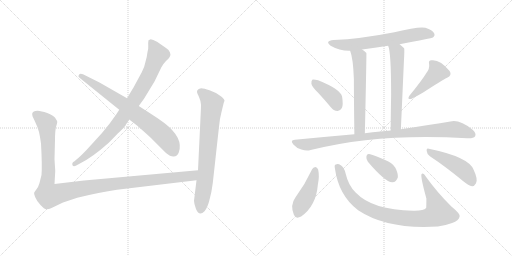
t = 0.00 s
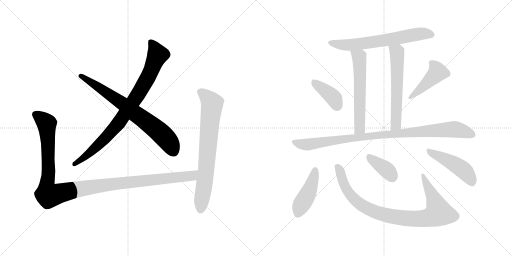
t = 2.24 s
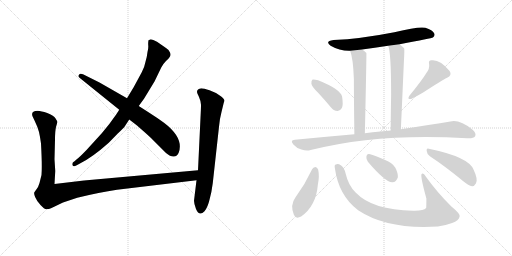
t = 4.48 s
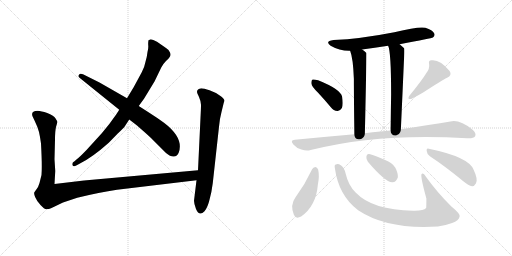
t = 6.72 s
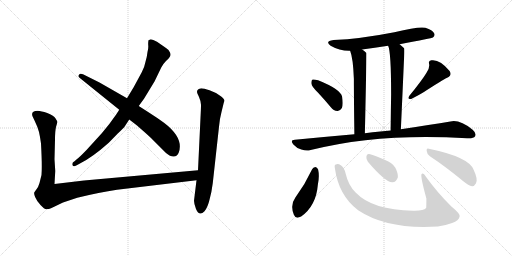
t = 8.96 s
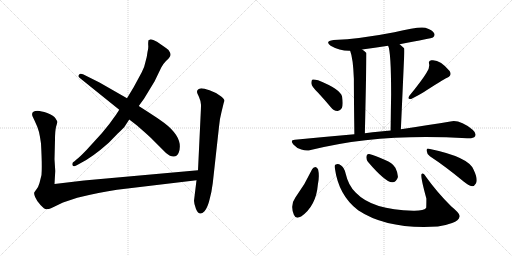
t = 11.20 s

The animated SVG that drew these frames (rendered in a browser with its animation timeline set to each time). Animation: 14 CSS @keyframes rules; one cycle of 11.20 s.

<svg version="1.1" viewBox="0 0 2048 1024" xmlns="http://www.w3.org/2000/svg">
  <g stroke="lightgray" stroke-dasharray="1,1" stroke-width="1" transform="scale(4, 4)">
    <line x1="0" y1="0" x2="256" y2="256"></line>
    <line x1="256" y1="0" x2="0" y2="256"></line>
    <line x1="128" y1="0" x2="128" y2="256"></line>
    <line x1="0" y1="128" x2="256" y2="128"></line>
    <line x1="256" y1="0" x2="512" y2="256"></line>
    <line x1="512" y1="0" x2="256" y2="256"></line>
    <line x1="384" y1="0" x2="384" y2="256"></line>
    <line x1="256" y1="128" x2="512" y2="128"></line>
  </g>
<g transform="scale(1, -1) translate(0, -850)">
   <style type="text/css">
    @keyframes keyframes0 {
      from {
       stroke: black;
       stroke-dashoffset: 873;
       stroke-width: 128;
       }
       74% {
       animation-timing-function: step-end;
       stroke: black;
       stroke-dashoffset: 0;
       stroke-width: 128;
       }
       to {
       stroke: black;
       stroke-width: 1024;
       }
       }
       #make-me-a-hanzi-animation-0 {
         animation: keyframes0 0.960449s both;
         animation-delay: 0.000000s;
         animation-timing-function: linear;
       }
    @keyframes keyframes1 {
      from {
       stroke: black;
       stroke-dashoffset: 737;
       stroke-width: 128;
       }
       71% {
       animation-timing-function: step-end;
       stroke: black;
       stroke-dashoffset: 0;
       stroke-width: 128;
       }
       to {
       stroke: black;
       stroke-width: 1024;
       }
       }
       #make-me-a-hanzi-animation-1 {
         animation: keyframes1 0.849772s both;
         animation-delay: 0.960449s;
         animation-timing-function: linear;
       }
    @keyframes keyframes2 {
      from {
       stroke: black;
       stroke-dashoffset: 1204;
       stroke-width: 128;
       }
       80% {
       animation-timing-function: step-end;
       stroke: black;
       stroke-dashoffset: 0;
       stroke-width: 128;
       }
       to {
       stroke: black;
       stroke-width: 1024;
       }
       }
       #make-me-a-hanzi-animation-2 {
         animation: keyframes2 1.229818s both;
         animation-delay: 1.810221s;
         animation-timing-function: linear;
       }
    @keyframes keyframes3 {
      from {
       stroke: black;
       stroke-dashoffset: 748;
       stroke-width: 128;
       }
       71% {
       animation-timing-function: step-end;
       stroke: black;
       stroke-dashoffset: 0;
       stroke-width: 128;
       }
       to {
       stroke: black;
       stroke-width: 1024;
       }
       }
       #make-me-a-hanzi-animation-3 {
         animation: keyframes3 0.858724s both;
         animation-delay: 3.040039s;
         animation-timing-function: linear;
       }
    @keyframes keyframes4 {
      from {
       stroke: black;
       stroke-dashoffset: 660;
       stroke-width: 128;
       }
       68% {
       animation-timing-function: step-end;
       stroke: black;
       stroke-dashoffset: 0;
       stroke-width: 128;
       }
       to {
       stroke: black;
       stroke-width: 1024;
       }
       }
       #make-me-a-hanzi-animation-4 {
         animation: keyframes4 0.787109s both;
         animation-delay: 3.898763s;
         animation-timing-function: linear;
       }
    @keyframes keyframes5 {
      from {
       stroke: black;
       stroke-dashoffset: 599;
       stroke-width: 128;
       }
       66% {
       animation-timing-function: step-end;
       stroke: black;
       stroke-dashoffset: 0;
       stroke-width: 128;
       }
       to {
       stroke: black;
       stroke-width: 1024;
       }
       }
       #make-me-a-hanzi-animation-5 {
         animation: keyframes5 0.737467s both;
         animation-delay: 4.685872s;
         animation-timing-function: linear;
       }
    @keyframes keyframes6 {
      from {
       stroke: black;
       stroke-dashoffset: 605;
       stroke-width: 128;
       }
       66% {
       animation-timing-function: step-end;
       stroke: black;
       stroke-dashoffset: 0;
       stroke-width: 128;
       }
       to {
       stroke: black;
       stroke-width: 1024;
       }
       }
       #make-me-a-hanzi-animation-6 {
         animation: keyframes6 0.742350s both;
         animation-delay: 5.423339s;
         animation-timing-function: linear;
       }
    @keyframes keyframes7 {
      from {
       stroke: black;
       stroke-dashoffset: 395;
       stroke-width: 128;
       }
       56% {
       animation-timing-function: step-end;
       stroke: black;
       stroke-dashoffset: 0;
       stroke-width: 128;
       }
       to {
       stroke: black;
       stroke-width: 1024;
       }
       }
       #make-me-a-hanzi-animation-7 {
         animation: keyframes7 0.571452s both;
         animation-delay: 6.165689s;
         animation-timing-function: linear;
       }
    @keyframes keyframes8 {
      from {
       stroke: black;
       stroke-dashoffset: 442;
       stroke-width: 128;
       }
       59% {
       animation-timing-function: step-end;
       stroke: black;
       stroke-dashoffset: 0;
       stroke-width: 128;
       }
       to {
       stroke: black;
       stroke-width: 1024;
       }
       }
       #make-me-a-hanzi-animation-8 {
         animation: keyframes8 0.609701s both;
         animation-delay: 6.737141s;
         animation-timing-function: linear;
       }
    @keyframes keyframes9 {
      from {
       stroke: black;
       stroke-dashoffset: 976;
       stroke-width: 128;
       }
       76% {
       animation-timing-function: step-end;
       stroke: black;
       stroke-dashoffset: 0;
       stroke-width: 128;
       }
       to {
       stroke: black;
       stroke-width: 1024;
       }
       }
       #make-me-a-hanzi-animation-9 {
         animation: keyframes9 1.044271s both;
         animation-delay: 7.346842s;
         animation-timing-function: linear;
       }
    @keyframes keyframes10 {
      from {
       stroke: black;
       stroke-dashoffset: 444;
       stroke-width: 128;
       }
       59% {
       animation-timing-function: step-end;
       stroke: black;
       stroke-dashoffset: 0;
       stroke-width: 128;
       }
       to {
       stroke: black;
       stroke-width: 1024;
       }
       }
       #make-me-a-hanzi-animation-10 {
         animation: keyframes10 0.611328s both;
         animation-delay: 8.391113s;
         animation-timing-function: linear;
       }
    @keyframes keyframes11 {
      from {
       stroke: black;
       stroke-dashoffset: 928;
       stroke-width: 128;
       }
       75% {
       animation-timing-function: step-end;
       stroke: black;
       stroke-dashoffset: 0;
       stroke-width: 128;
       }
       to {
       stroke: black;
       stroke-width: 1024;
       }
       }
       #make-me-a-hanzi-animation-11 {
         animation: keyframes11 1.005208s both;
         animation-delay: 9.002441s;
         animation-timing-function: linear;
       }
    @keyframes keyframes12 {
      from {
       stroke: black;
       stroke-dashoffset: 380;
       stroke-width: 128;
       }
       55% {
       animation-timing-function: step-end;
       stroke: black;
       stroke-dashoffset: 0;
       stroke-width: 128;
       }
       to {
       stroke: black;
       stroke-width: 1024;
       }
       }
       #make-me-a-hanzi-animation-12 {
         animation: keyframes12 0.559245s both;
         animation-delay: 10.007649s;
         animation-timing-function: linear;
       }
    @keyframes keyframes13 {
      from {
       stroke: black;
       stroke-dashoffset: 471;
       stroke-width: 128;
       }
       61% {
       animation-timing-function: step-end;
       stroke: black;
       stroke-dashoffset: 0;
       stroke-width: 128;
       }
       to {
       stroke: black;
       stroke-width: 1024;
       }
       }
       #make-me-a-hanzi-animation-13 {
         animation: keyframes13 0.633301s both;
         animation-delay: 10.566894s;
         animation-timing-function: linear;
       }
</style>
<path d="M 477.0 411.0 L 464.0 391.0 Q 441.0 357.0 408.0 318.0 L 346.0 250.0 Q 314.0 217.0 307.0 213.0 L 298.0 205.0 Q 286.0 199.0 290.0 189.0 Q 294.0 181.0 305.0 188.0 L 318.0 195.0 Q 369.0 220.0 435.0 279.0 L 471.0 316.0 Q 496.0 339.0 500.0 346.0 L 517.0 372.0 L 555.0 426.0 L 576.0 455.0 L 618.0 524.0 L 645.0 580.0 Q 652.0 594.0 664.0 606.0 Q 676.0 617.0 678.0 621.0 Q 685.0 629.0 680.0 640.0 Q 676.0 651.0 664.0 658.0 L 628.0 683.0 Q 611.0 693.0 603.0 693.0 L 594.0 689.0 Q 592.0 678.0 593.0 668.0 Q 594.0 657.0 590.0 642.0 Q 588.0 623.0 582.0 603.0 Q 578.0 581.0 567.0 561.0 L 534.0 500.0 L 508.0 457.0 L 477.0 411.0 Z" fill="lightgray"></path> 
<path d="M 318.0 539.0 L 477.0 411.0 L 517.0 372.0 L 548.0 348.0 Q 596.0 306.0 605.0 297.0 L 664.0 238.0 Q 682.0 223.0 695.0 224.0 Q 709.0 225.0 715.0 240.0 Q 736.0 298.0 656.0 359.0 Q 630.0 378.0 597.0 399.0 L 555.0 426.0 L 508.0 457.0 L 398.0 520.0 L 332.0 553.0 Q 320.0 558.0 316.0 551.0 Q 310.0 545.0 318.0 539.0 Z" fill="lightgray"></path> 
<path d="M 166.0 150.0 L 158.0 118.0 Q 153.0 101.0 146.0 93.0 Q 139.0 84.0 137.0 80.0 Q 135.0 76.0 141.0 61.0 Q 147.0 46.0 162.0 30.0 Q 177.0 13.0 186.0 13.0 Q 196.0 13.0 204.0 17.0 L 252.0 40.0 L 309.0 59.0 Q 399.0 81.0 468.0 91.0 L 786.0 129.0 C 816.0 133.0 822.0 172.0 792.0 169.0 L 336.0 128.0 L 218.0 114.0 L 221.0 166.0 L 218.0 213.0 L 220.0 291.0 Q 220.0 325.0 224.0 342.0 Q 229.0 358.0 229.0 362.0 Q 229.0 366.0 221.0 378.0 Q 214.0 389.0 189.0 398.0 Q 164.0 406.0 151.0 407.0 Q 139.0 407.0 132.0 402.0 Q 126.0 397.0 130.0 385.0 L 139.0 366.0 Q 152.0 339.0 156.0 322.0 Q 160.0 305.0 164.0 276.0 Q 169.0 187.0 166.0 150.0 Z" fill="lightgray"></path> 
<path d="M 786.0 129.0 L 776.0 47.0 Q 776.0 35.0 784.0 14.0 Q 797.0 -17.0 818.0 5.0 Q 831.0 21.0 838.0 51.0 Q 847.0 84.0 851.0 117.0 L 876.0 343.0 Q 878.0 372.0 886.0 402.0 L 895.0 439.0 L 898.0 447.0 Q 898.0 455.0 879.0 468.0 Q 861.0 481.0 838.0 489.0 Q 816.0 497.0 805.0 497.0 Q 788.0 495.0 788.0 482.0 Q 788.0 479.0 796.0 462.0 Q 804.0 444.0 804.0 431.0 Q 804.0 417.0 802.0 379.0 L 792.0 169.0 L 786.0 129.0 Z" fill="lightgray"></path> 
<path d="M 1598.5 673.0 Q 1727.5 697.0 1731.5 700.0 Q 1741.5 707.0 1736.5 717.0 Q 1730.5 730.0 1701.5 739.0 Q 1674.5 745.0 1577.5 721.0 Q 1439.5 694.0 1334.5 690.0 Q 1297.5 686.0 1322.5 667.0 Q 1358.5 646.0 1400.5 647.0 L 1448.5 652.0 Q 1497.5 659.0 1552.5 667.0 L 1598.5 673.0 Z" fill="lightgray"></path> 
<path d="M 1400.5 647.0 Q 1412.5 617.0 1415.5 534.0 Q 1415.5 465.0 1417.5 313.0 C 1417.5 283.0 1458.5 287.0 1459.5 317.0 Q 1466.5 635.0 1465.5 638.0 L 1464.5 639.0 Q 1457.5 646.0 1448.5 652.0 C 1424.5 670.0 1391.5 675.0 1400.5 647.0 Z" fill="lightgray"></path> 
<path d="M 1603.5 333.0 Q 1610.5 487.0 1615.5 602.0 Q 1618.5 653.0 1616.5 657.0 Q 1607.5 666.0 1598.5 673.0 C 1575.5 692.0 1543.5 696.0 1552.5 667.0 Q 1564.5 643.0 1564.5 472.0 Q 1563.5 414.0 1562.5 328.0 C 1562.5 298.0 1602.5 303.0 1603.5 333.0 Z" fill="lightgray"></path> 
<path d="M 1271.5 480.0 Q 1296.5 453.0 1322.5 422.0 Q 1334.5 407.0 1349.5 406.0 Q 1359.5 405.0 1367.5 418.0 Q 1373.5 431.0 1368.5 463.0 Q 1362.5 493.0 1272.5 529.0 Q 1257.5 533.0 1250.5 532.0 Q 1244.5 529.0 1245.5 516.0 Q 1246.5 504.0 1271.5 480.0 Z" fill="lightgray"></path> 
<path d="M 1705.5 558.0 Q 1687.5 528.0 1637.5 467.0 Q 1627.5 451.0 1644.5 454.0 Q 1686.5 475.0 1709.5 491.0 Q 1784.5 539.0 1788.5 539.0 Q 1809.5 549.0 1798.5 566.0 Q 1759.5 614.0 1725.5 609.0 Q 1712.5 608.0 1716.5 594.0 Q 1719.5 576.0 1705.5 558.0 Z" fill="lightgray"></path> 
<path d="M 1417.5 313.0 Q 1303.5 303.0 1179.5 291.0 Q 1158.5 290.0 1173.5 272.0 Q 1186.5 257.0 1205.5 252.0 Q 1226.5 245.0 1242.5 250.0 Q 1516.5 319.0 1868.5 297.0 Q 1871.5 298.0 1875.5 297.0 Q 1894.5 297.0 1900.5 305.0 Q 1906.5 317.0 1890.5 331.0 Q 1838.5 373.0 1801.5 364.0 Q 1723.5 351.0 1603.5 333.0 L 1562.5 328.0 Q 1541.5 327.0 1521.5 324.0 Q 1490.5 321.0 1459.5 317.0 L 1417.5 313.0 Z" fill="lightgray"></path> 
<path d="M 1248.5 173.0 Q 1220.5 113.0 1181.5 60.0 Q 1159.5 30.0 1175.5 -9.0 Q 1182.5 -28.0 1204.5 -16.0 Q 1264.5 26.0 1271.5 112.0 Q 1278.5 146.0 1272.5 172.0 Q 1268.5 181.0 1261.5 182.0 Q 1252.5 181.0 1248.5 173.0 Z" fill="lightgray"></path> 
<path d="M 1339.5 177.0 Q 1354.5 68.0 1432.5 9.0 Q 1549.5 -69.0 1751.5 -56.0 Q 1781.5 -52.0 1808.5 -42.0 Q 1835.5 -32.0 1838.5 -16.0 Q 1842.5 -6.0 1804.5 25.0 Q 1746.5 83.0 1704.5 142.0 Q 1692.5 161.0 1686.5 154.0 Q 1680.5 147.0 1705.5 56.0 Q 1705.5 20.0 1704.5 18.0 Q 1694.5 6.0 1652.5 7.0 Q 1489.5 10.0 1423.5 79.0 Q 1393.5 107.0 1382.5 156.0 Q 1376.5 181.0 1364.5 188.0 Q 1351.5 197.0 1343.5 192.0 Q 1336.5 191.0 1339.5 177.0 Z" fill="lightgray"></path> 
<path d="M 1471.5 203.0 Q 1540.5 122.0 1568.5 121.0 Q 1584.5 120.0 1591.5 141.0 Q 1592.5 157.0 1581.5 179.0 Q 1568.5 200.0 1540.5 210.0 Q 1495.5 231.0 1476.5 234.0 Q 1466.5 235.0 1465.5 222.0 Q 1464.5 212.0 1471.5 203.0 Z" fill="lightgray"></path> 
<path d="M 1719.5 225.0 Q 1780.5 185.0 1854.5 124.0 Q 1873.5 108.0 1888.5 105.0 Q 1897.5 105.0 1903.5 116.0 Q 1913.5 131.0 1894.5 171.0 Q 1875.5 222.0 1715.5 255.0 Q 1705.5 259.0 1706.5 247.0 Q 1707.5 234.0 1719.5 225.0 Z" fill="lightgray"></path> 
      <clipPath id="make-me-a-hanzi-clip-0">
      <path d="M 477.0 411.0 L 464.0 391.0 Q 441.0 357.0 408.0 318.0 L 346.0 250.0 Q 314.0 217.0 307.0 213.0 L 298.0 205.0 Q 286.0 199.0 290.0 189.0 Q 294.0 181.0 305.0 188.0 L 318.0 195.0 Q 369.0 220.0 435.0 279.0 L 471.0 316.0 Q 496.0 339.0 500.0 346.0 L 517.0 372.0 L 555.0 426.0 L 576.0 455.0 L 618.0 524.0 L 645.0 580.0 Q 652.0 594.0 664.0 606.0 Q 676.0 617.0 678.0 621.0 Q 685.0 629.0 680.0 640.0 Q 676.0 651.0 664.0 658.0 L 628.0 683.0 Q 611.0 693.0 603.0 693.0 L 594.0 689.0 Q 592.0 678.0 593.0 668.0 Q 594.0 657.0 590.0 642.0 Q 588.0 623.0 582.0 603.0 Q 578.0 581.0 567.0 561.0 L 534.0 500.0 L 508.0 457.0 L 477.0 411.0 Z" fill="lightgray"></path>
      </clipPath>
      <path clip-path="url(#make-me-a-hanzi-clip-0)" d="M 602.0 683.0 L 613.0 671.0 L 630.0 630.0 L 601.0 558.0 L 549.0 467.0 L 461.0 341.0 L 358.0 237.0 L 298.0 194.0 " fill="none" id="make-me-a-hanzi-animation-0" stroke-dasharray="745 1490" stroke-linecap="round"></path>

      <clipPath id="make-me-a-hanzi-clip-1">
      <path d="M 318.0 539.0 L 477.0 411.0 L 517.0 372.0 L 548.0 348.0 Q 596.0 306.0 605.0 297.0 L 664.0 238.0 Q 682.0 223.0 695.0 224.0 Q 709.0 225.0 715.0 240.0 Q 736.0 298.0 656.0 359.0 Q 630.0 378.0 597.0 399.0 L 555.0 426.0 L 508.0 457.0 L 398.0 520.0 L 332.0 553.0 Q 320.0 558.0 316.0 551.0 Q 310.0 545.0 318.0 539.0 Z" fill="lightgray"></path>
      </clipPath>
      <path clip-path="url(#make-me-a-hanzi-clip-1)" d="M 324.0 546.0 L 499.0 430.0 L 618.0 339.0 L 670.0 290.0 L 693.0 246.0 " fill="none" id="make-me-a-hanzi-animation-1" stroke-dasharray="609 1218" stroke-linecap="round"></path>

      <clipPath id="make-me-a-hanzi-clip-2">
      <path d="M 166.0 150.0 L 158.0 118.0 Q 153.0 101.0 146.0 93.0 Q 139.0 84.0 137.0 80.0 Q 135.0 76.0 141.0 61.0 Q 147.0 46.0 162.0 30.0 Q 177.0 13.0 186.0 13.0 Q 196.0 13.0 204.0 17.0 L 252.0 40.0 L 309.0 59.0 Q 399.0 81.0 468.0 91.0 L 786.0 129.0 C 816.0 133.0 822.0 172.0 792.0 169.0 L 336.0 128.0 L 218.0 114.0 L 221.0 166.0 L 218.0 213.0 L 220.0 291.0 Q 220.0 325.0 224.0 342.0 Q 229.0 358.0 229.0 362.0 Q 229.0 366.0 221.0 378.0 Q 214.0 389.0 189.0 398.0 Q 164.0 406.0 151.0 407.0 Q 139.0 407.0 132.0 402.0 Q 126.0 397.0 130.0 385.0 L 139.0 366.0 Q 152.0 339.0 156.0 322.0 Q 160.0 305.0 164.0 276.0 Q 169.0 187.0 166.0 150.0 Z" fill="lightgray"></path>
      </clipPath>
      <path clip-path="url(#make-me-a-hanzi-clip-2)" d="M 141.0 393.0 L 186.0 356.0 L 194.0 188.0 L 187.0 99.0 L 195.0 69.0 L 409.0 109.0 L 761.0 145.0 L 785.0 163.0 " fill="none" id="make-me-a-hanzi-animation-2" stroke-dasharray="1076 2152" stroke-linecap="round"></path>

      <clipPath id="make-me-a-hanzi-clip-3">
      <path d="M 786.0 129.0 L 776.0 47.0 Q 776.0 35.0 784.0 14.0 Q 797.0 -17.0 818.0 5.0 Q 831.0 21.0 838.0 51.0 Q 847.0 84.0 851.0 117.0 L 876.0 343.0 Q 878.0 372.0 886.0 402.0 L 895.0 439.0 L 898.0 447.0 Q 898.0 455.0 879.0 468.0 Q 861.0 481.0 838.0 489.0 Q 816.0 497.0 805.0 497.0 Q 788.0 495.0 788.0 482.0 Q 788.0 479.0 796.0 462.0 Q 804.0 444.0 804.0 431.0 Q 804.0 417.0 802.0 379.0 L 792.0 169.0 L 786.0 129.0 Z" fill="lightgray"></path>
      </clipPath>
      <path clip-path="url(#make-me-a-hanzi-clip-3)" d="M 801.0 483.0 L 835.0 454.0 L 848.0 431.0 L 825.0 173.0 L 803.0 13.0 " fill="none" id="make-me-a-hanzi-animation-3" stroke-dasharray="620 1240" stroke-linecap="round"></path>

      <clipPath id="make-me-a-hanzi-clip-4">
      <path d="M 1598.5 673.0 Q 1727.5 697.0 1731.5 700.0 Q 1741.5 707.0 1736.5 717.0 Q 1730.5 730.0 1701.5 739.0 Q 1674.5 745.0 1577.5 721.0 Q 1439.5 694.0 1334.5 690.0 Q 1297.5 686.0 1322.5 667.0 Q 1358.5 646.0 1400.5 647.0 L 1448.5 652.0 Q 1497.5 659.0 1552.5 667.0 L 1598.5 673.0 Z" fill="lightgray"></path>
      </clipPath>
      <path clip-path="url(#make-me-a-hanzi-clip-4)" d="M 1326.5 680.0 L 1359.5 671.0 L 1394.5 670.0 L 1607.5 699.0 L 1667.5 713.0 L 1702.5 716.0 L 1725.5 711.0 " fill="none" id="make-me-a-hanzi-animation-4" stroke-dasharray="532 1064" stroke-linecap="round"></path>

      <clipPath id="make-me-a-hanzi-clip-5">
      <path d="M 1400.5 647.0 Q 1412.5 617.0 1415.5 534.0 Q 1415.5 465.0 1417.5 313.0 C 1417.5 283.0 1458.5 287.0 1459.5 317.0 Q 1466.5 635.0 1465.5 638.0 L 1464.5 639.0 Q 1457.5 646.0 1448.5 652.0 C 1424.5 670.0 1391.5 675.0 1400.5 647.0 Z" fill="lightgray"></path>
      </clipPath>
      <path clip-path="url(#make-me-a-hanzi-clip-5)" d="M 1406.5 645.0 L 1436.5 622.0 L 1438.5 596.0 L 1439.5 337.0 L 1423.5 324.0 " fill="none" id="make-me-a-hanzi-animation-5" stroke-dasharray="471 942" stroke-linecap="round"></path>

      <clipPath id="make-me-a-hanzi-clip-6">
      <path d="M 1603.5 333.0 Q 1610.5 487.0 1615.5 602.0 Q 1618.5 653.0 1616.5 657.0 Q 1607.5 666.0 1598.5 673.0 C 1575.5 692.0 1543.5 696.0 1552.5 667.0 Q 1564.5 643.0 1564.5 472.0 Q 1563.5 414.0 1562.5 328.0 C 1562.5 298.0 1602.5 303.0 1603.5 333.0 Z" fill="lightgray"></path>
      </clipPath>
      <path clip-path="url(#make-me-a-hanzi-clip-6)" d="M 1560.5 667.0 L 1587.5 642.0 L 1589.5 615.0 L 1584.5 361.0 L 1580.5 347.0 L 1568.5 336.0 " fill="none" id="make-me-a-hanzi-animation-6" stroke-dasharray="477 954" stroke-linecap="round"></path>

      <clipPath id="make-me-a-hanzi-clip-7">
      <path d="M 1271.5 480.0 Q 1296.5 453.0 1322.5 422.0 Q 1334.5 407.0 1349.5 406.0 Q 1359.5 405.0 1367.5 418.0 Q 1373.5 431.0 1368.5 463.0 Q 1362.5 493.0 1272.5 529.0 Q 1257.5 533.0 1250.5 532.0 Q 1244.5 529.0 1245.5 516.0 Q 1246.5 504.0 1271.5 480.0 Z" fill="lightgray"></path>
      </clipPath>
      <path clip-path="url(#make-me-a-hanzi-clip-7)" d="M 1254.5 524.0 L 1336.5 456.0 L 1349.5 426.0 " fill="none" id="make-me-a-hanzi-animation-7" stroke-dasharray="267 534" stroke-linecap="round"></path>

      <clipPath id="make-me-a-hanzi-clip-8">
      <path d="M 1705.5 558.0 Q 1687.5 528.0 1637.5 467.0 Q 1627.5 451.0 1644.5 454.0 Q 1686.5 475.0 1709.5 491.0 Q 1784.5 539.0 1788.5 539.0 Q 1809.5 549.0 1798.5 566.0 Q 1759.5 614.0 1725.5 609.0 Q 1712.5 608.0 1716.5 594.0 Q 1719.5 576.0 1705.5 558.0 Z" fill="lightgray"></path>
      </clipPath>
      <path clip-path="url(#make-me-a-hanzi-clip-8)" d="M 1724.5 599.0 L 1743.5 580.0 L 1750.5 561.0 L 1649.5 465.0 " fill="none" id="make-me-a-hanzi-animation-8" stroke-dasharray="314 628" stroke-linecap="round"></path>

      <clipPath id="make-me-a-hanzi-clip-9">
      <path d="M 1417.5 313.0 Q 1303.5 303.0 1179.5 291.0 Q 1158.5 290.0 1173.5 272.0 Q 1186.5 257.0 1205.5 252.0 Q 1226.5 245.0 1242.5 250.0 Q 1516.5 319.0 1868.5 297.0 Q 1871.5 298.0 1875.5 297.0 Q 1894.5 297.0 1900.5 305.0 Q 1906.5 317.0 1890.5 331.0 Q 1838.5 373.0 1801.5 364.0 Q 1723.5 351.0 1603.5 333.0 L 1562.5 328.0 Q 1541.5 327.0 1521.5 324.0 Q 1490.5 321.0 1459.5 317.0 L 1417.5 313.0 Z" fill="lightgray"></path>
      </clipPath>
      <path clip-path="url(#make-me-a-hanzi-clip-9)" d="M 1176.5 281.0 L 1232.5 272.0 L 1484.5 307.0 L 1818.5 333.0 L 1889.5 312.0 " fill="none" id="make-me-a-hanzi-animation-9" stroke-dasharray="848 1696" stroke-linecap="round"></path>

      <clipPath id="make-me-a-hanzi-clip-10">
      <path d="M 1248.5 173.0 Q 1220.5 113.0 1181.5 60.0 Q 1159.5 30.0 1175.5 -9.0 Q 1182.5 -28.0 1204.5 -16.0 Q 1264.5 26.0 1271.5 112.0 Q 1278.5 146.0 1272.5 172.0 Q 1268.5 181.0 1261.5 182.0 Q 1252.5 181.0 1248.5 173.0 Z" fill="lightgray"></path>
      </clipPath>
      <path clip-path="url(#make-me-a-hanzi-clip-10)" d="M 1260.5 170.0 L 1234.5 80.0 L 1201.5 25.0 L 1192.5 -4.0 " fill="none" id="make-me-a-hanzi-animation-10" stroke-dasharray="316 632" stroke-linecap="round"></path>

      <clipPath id="make-me-a-hanzi-clip-11">
      <path d="M 1339.5 177.0 Q 1354.5 68.0 1432.5 9.0 Q 1549.5 -69.0 1751.5 -56.0 Q 1781.5 -52.0 1808.5 -42.0 Q 1835.5 -32.0 1838.5 -16.0 Q 1842.5 -6.0 1804.5 25.0 Q 1746.5 83.0 1704.5 142.0 Q 1692.5 161.0 1686.5 154.0 Q 1680.5 147.0 1705.5 56.0 Q 1705.5 20.0 1704.5 18.0 Q 1694.5 6.0 1652.5 7.0 Q 1489.5 10.0 1423.5 79.0 Q 1393.5 107.0 1382.5 156.0 Q 1376.5 181.0 1364.5 188.0 Q 1351.5 197.0 1343.5 192.0 Q 1336.5 191.0 1339.5 177.0 Z" fill="lightgray"></path>
      </clipPath>
      <path clip-path="url(#make-me-a-hanzi-clip-11)" d="M 1349.5 182.0 L 1387.5 90.0 L 1432.5 40.0 L 1473.5 14.0 L 1522.5 -5.0 L 1606.5 -22.0 L 1704.5 -23.0 L 1739.5 -12.0 L 1754.5 -1.0 L 1734.5 59.0 L 1690.5 151.0 " fill="none" id="make-me-a-hanzi-animation-11" stroke-dasharray="800 1600" stroke-linecap="round"></path>

      <clipPath id="make-me-a-hanzi-clip-12">
      <path d="M 1471.5 203.0 Q 1540.5 122.0 1568.5 121.0 Q 1584.5 120.0 1591.5 141.0 Q 1592.5 157.0 1581.5 179.0 Q 1568.5 200.0 1540.5 210.0 Q 1495.5 231.0 1476.5 234.0 Q 1466.5 235.0 1465.5 222.0 Q 1464.5 212.0 1471.5 203.0 Z" fill="lightgray"></path>
      </clipPath>
      <path clip-path="url(#make-me-a-hanzi-clip-12)" d="M 1475.5 224.0 L 1542.5 174.0 L 1568.5 143.0 " fill="none" id="make-me-a-hanzi-animation-12" stroke-dasharray="252 504" stroke-linecap="round"></path>

      <clipPath id="make-me-a-hanzi-clip-13">
      <path d="M 1719.5 225.0 Q 1780.5 185.0 1854.5 124.0 Q 1873.5 108.0 1888.5 105.0 Q 1897.5 105.0 1903.5 116.0 Q 1913.5 131.0 1894.5 171.0 Q 1875.5 222.0 1715.5 255.0 Q 1705.5 259.0 1706.5 247.0 Q 1707.5 234.0 1719.5 225.0 Z" fill="lightgray"></path>
      </clipPath>
      <path clip-path="url(#make-me-a-hanzi-clip-13)" d="M 1717.5 244.0 L 1845.5 176.0 L 1871.5 150.0 L 1887.5 121.0 " fill="none" id="make-me-a-hanzi-animation-13" stroke-dasharray="343 686" stroke-linecap="round"></path>

</g>
</svg>
